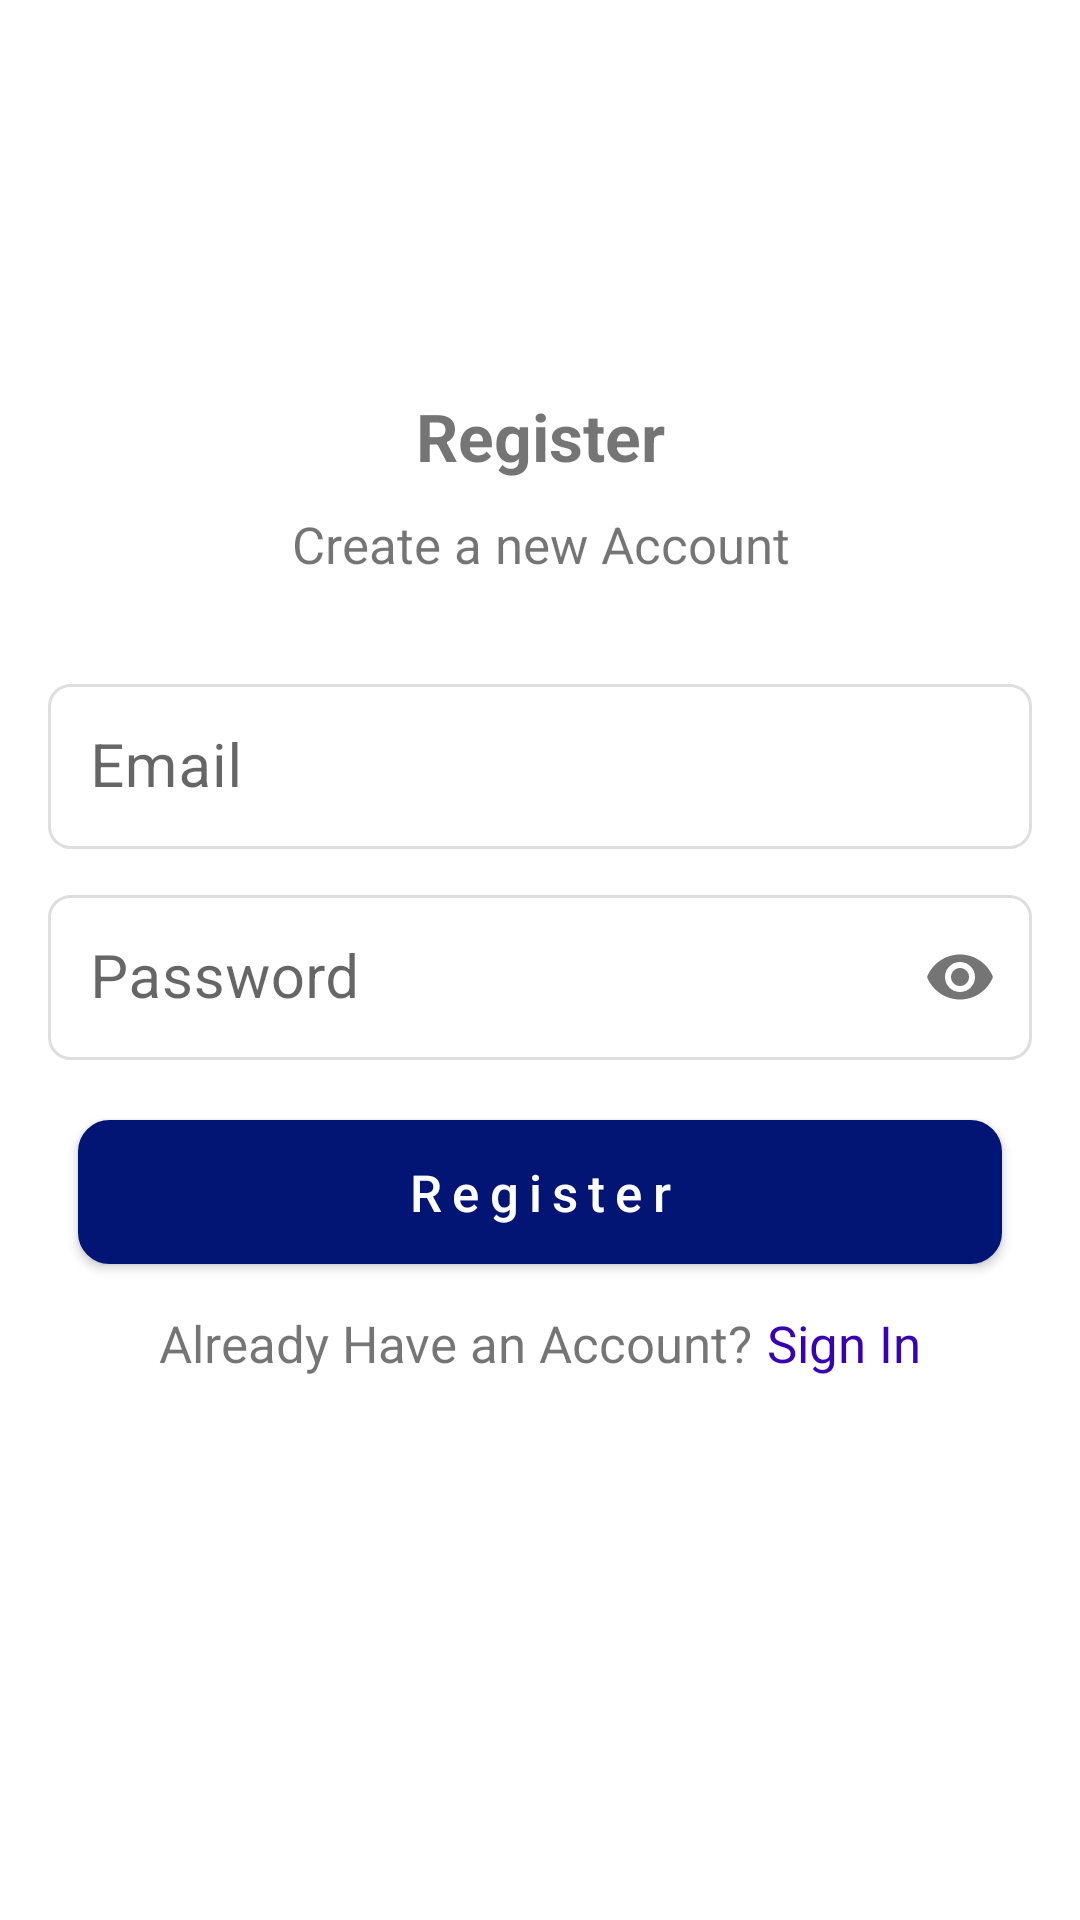

The Android layout XML behind this screen, and the referenced resources:
<!-- AndroidManifest.xml: application theme NoActionBar -->
<!-- res/layout/fragment_register.xml -->
<?xml version="1.0" encoding="utf-8"?>
<androidx.constraintlayout.widget.ConstraintLayout xmlns:android="http://schemas.android.com/apk/res/android"
    xmlns:app="http://schemas.android.com/apk/res-auto"
    xmlns:tools="http://schemas.android.com/tools"
    android:layout_width="match_parent"
    android:layout_height="match_parent"
    android:padding="@dimen/_16dp">


    <View
        android:id="@+id/viewSpace"
        android:layout_width="match_parent"
        android:layout_height="0dp"
        app:layout_constraintDimensionRatio="20:7"
        app:layout_constraintEnd_toEndOf="parent"
        app:layout_constraintStart_toStartOf="parent"
        app:layout_constraintTop_toTopOf="parent"/>

    <TextView
        android:id="@+id/txtRegisterTitle"
        android:layout_width="match_parent"
        android:layout_height="wrap_content"
        android:gravity="center"
        android:text="@string/register"
        android:textSize="@dimen/_22sp"
        android:textStyle="bold"
        app:layout_constraintEnd_toEndOf="parent"
        app:layout_constraintStart_toStartOf="parent"
        app:layout_constraintTop_toBottomOf="@id/viewSpace"
         />

    <TextView
        android:id="@+id/txtRegisterSubTitle"
        android:layout_width="match_parent"
        android:layout_height="wrap_content"
        android:layout_marginTop="@dimen/_10dp"
        android:gravity="center"
        android:text="@string/create_account"
        android:textSize="@dimen/_17sp"
        app:layout_constraintEnd_toEndOf="parent"
        app:layout_constraintStart_toStartOf="parent"
        app:layout_constraintTop_toBottomOf="@+id/txtRegisterTitle" />

    <LinearLayout
        android:id="@+id/llBodyForm"
        android:layout_width="match_parent"
        android:layout_height="wrap_content"
        android:orientation="vertical"
        android:layout_marginTop="@dimen/_30dp"
        app:layout_constraintEnd_toEndOf="parent"
        app:layout_constraintStart_toStartOf="parent"
        app:layout_constraintTop_toBottomOf="@+id/txtRegisterSubTitle">

        <com.google.android.material.textfield.TextInputLayout
            android:id="@+id/txtInputLayoutEmail"
            android:layout_width="match_parent"
            android:layout_height="wrap_content"
            app:boxBackgroundMode="outline"
            app:boxBackgroundColor="@color/background_grey">

            <com.google.android.material.textfield.TextInputEditText
                android:id="@+id/txtInputEditTextEmail"
                android:layout_width="match_parent"
                android:layout_height="wrap_content"
                android:padding="@dimen/_14dp"
                android:hint="@string/email"
                android:singleLine="true"
                android:background="@drawable/input_box"
                android:ellipsize="end"
                android:lines="1"
                android:inputType="textEmailAddress"
                android:textSize="@dimen/_20sp"
                tools:ignore="VisualLintTextFieldSize" />
        </com.google.android.material.textfield.TextInputLayout>

        <com.google.android.material.textfield.TextInputLayout
            android:id="@+id/txtInputLayoutPassword"
            android:layout_width="match_parent"
            android:layout_height="wrap_content"
            android:layout_marginTop="@dimen/_10dp"
            app:passwordToggleEnabled="true"
            app:boxBackgroundMode="outline"
            app:boxBackgroundColor="@color/background_grey">

            <com.google.android.material.textfield.TextInputEditText
                android:id="@+id/txtInputEditTextPassword"
                android:layout_width="match_parent"
                android:layout_height="wrap_content"
                android:hint="@string/password"
                android:padding="@dimen/_14dp"
                android:background="@drawable/input_box"
                android:singleLine="true"
                android:ellipsize="end"
                android:lines="1"
                android:inputType="textPassword"
                android:textSize="@dimen/_20sp"
                tools:ignore="VisualLintTextFieldSize" />
        </com.google.android.material.textfield.TextInputLayout>

        <androidx.appcompat.widget.AppCompatButton
            android:layout_width="match_parent"
            android:layout_height="wrap_content"
            android:layout_marginTop="@dimen/_20dp"
            android:layout_marginStart="@dimen/_10dp"
            android:layout_marginEnd="@dimen/_10dp"
            android:background="@drawable/button"
            android:text="@string/register"
            android:textAllCaps="false"
            android:textColor="@color/white"
            android:letterSpacing="0.2"
            android:textSize="@dimen/_17sp"/>

        <LinearLayout
            android:layout_width="match_parent"
            android:layout_height="wrap_content"
            android:layout_marginTop="@dimen/_15dp"
            android:gravity="center"
            android:orientation="horizontal">

            <TextView
                android:id="@+id/txtAlready"
                android:layout_width="wrap_content"
                android:layout_height="wrap_content"
                android:text="@string/already_account"
                android:textSize="@dimen/_17sp" />

            <TextView
                android:id="@+id/txtSignIn"
                android:layout_width="wrap_content"
                android:layout_height="wrap_content"
                android:text="@string/sign_in"
                android:layout_marginStart="@dimen/_5dp"
                android:textSize="@dimen/_17sp"
                android:textColor="@color/purple_700"/>

        </LinearLayout>


    </LinearLayout>


</androidx.constraintlayout.widget.ConstraintLayout>
<!-- resources referenced by this layout -->
<resources>
  <color name="background_grey">#DFDEDE</color>
  <color name="purple_700">#FF3700B3</color>
  <color name="white">#FFFFFFFF</color>
  <dimen name="_10dp">10dp</dimen>
  <dimen name="_14dp">14dp</dimen>
  <dimen name="_15dp">15dp</dimen>
  <dimen name="_16dp">16dp</dimen>
  <dimen name="_17sp">17sp</dimen>
  <dimen name="_20dp">20dp</dimen>
  <dimen name="_20sp">20sp</dimen>
  <dimen name="_22sp">22sp</dimen>
  <dimen name="_30dp">30dp</dimen>
  <dimen name="_5dp">5dp</dimen>
  <!-- drawable button (drawable) -->
  <?xml version="1.0" encoding="utf-8"?>
  <shape xmlns:android="http://schemas.android.com/apk/res/android"
      android:shape="rectangle">
  
      <corners android:radius="@dimen/_10dp" />
      <solid android:color="@color/button_colour" />
      <stroke
          android:width="1dp"
          android:color="@color/button_colour" />
  
  </shape>
  <!-- drawable input_box (drawable) -->
  <?xml version="1.0" encoding="utf-8"?>
  <shape xmlns:android="http://schemas.android.com/apk/res/android"
      android:shape="rectangle">
  
      <corners android:radius="7dp" />
      <solid android:color="#ffffff" />
      <stroke
          android:width="1dp"
          android:color="@color/background_grey" />
  
  </shape>
  <string name="already_account">Already Have an Account?</string>
  <string name="create_account">Create a new Account</string>
  <string name="email">Email</string>
  <string name="password">Password</string>
  <string name="register">Register</string>
  <string name="sign_in">Sign In</string>
  <style name="NoActionBar" parent="Theme.MaterialComponents.DayNight.NoActionBar">
          <item name="windowNoTitle">true</item>
          <item name="windowActionBar">false</item>
          <item name="android:windowFullscreen">true</item>
          <item name="android:windowContentOverlay">@null</item>
      </style>
  <color name="button_colour">#021574</color>
</resources>
